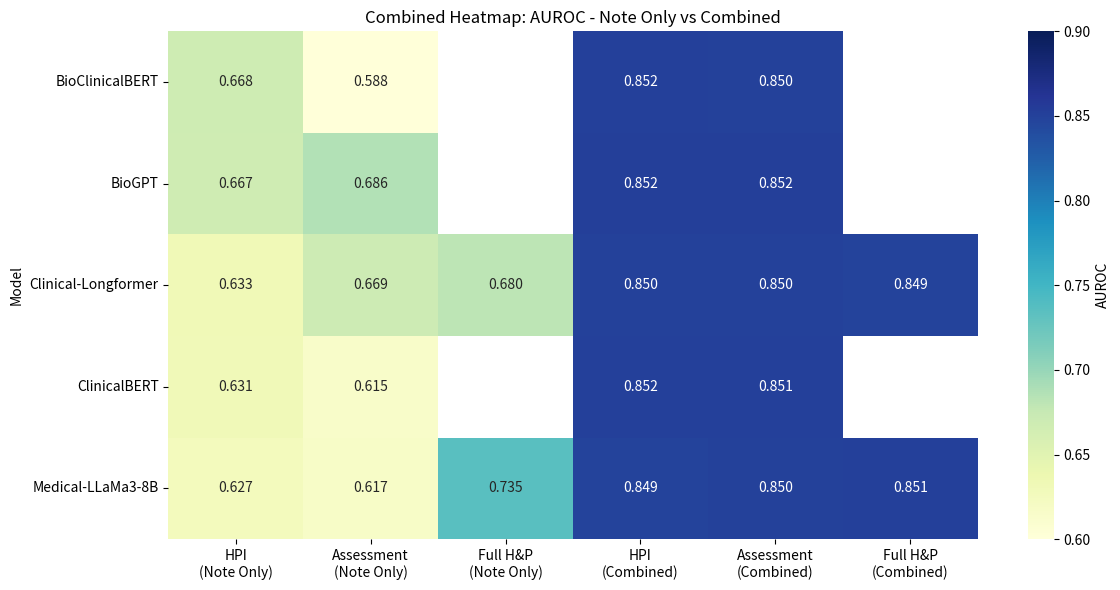
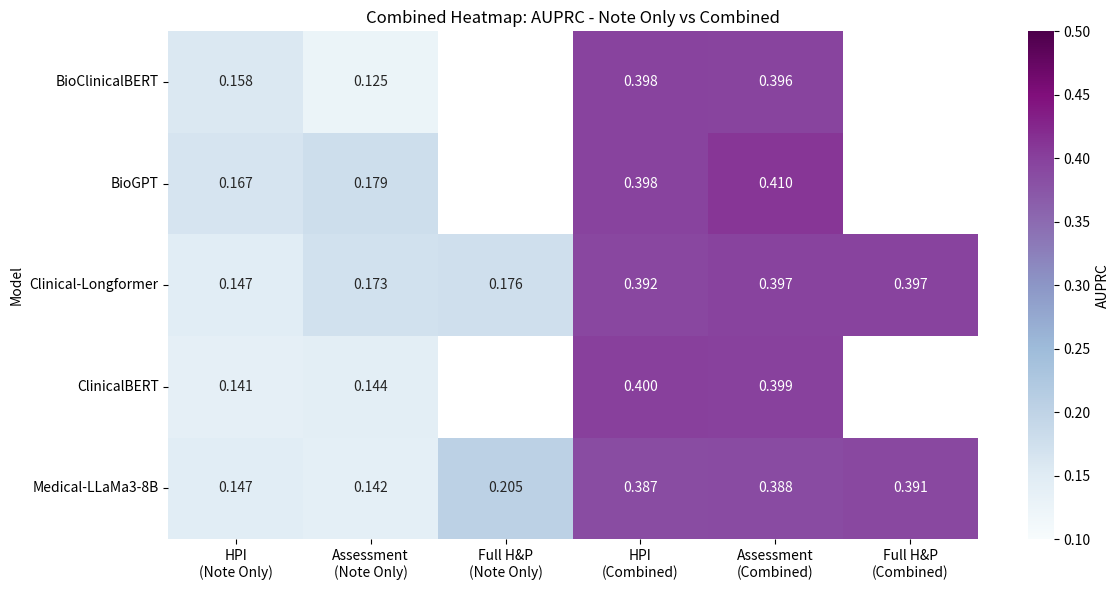

The script that saved these images, in order:
import pandas as pd
import numpy as np
import matplotlib.pyplot as plt
import seaborn as sns

# Data from the final version of the community infection table
data = [
    # HPI
    ["HPI", "BioClinicalBERT", 0.6685, 0.1579, 0.8516, 0.3984],
    ["HPI", "ClinicalBERT", 0.6314, 0.1406, 0.8515, 0.4001],
    ["HPI", "BioGPT", 0.6671, 0.1667, 0.8520, 0.3984],
    ["HPI", "Clinical-Longformer", 0.6328, 0.1474, 0.8498, 0.3922],
    ["HPI", "Medical-LLaMa3-8B", 0.6268, 0.1475, 0.8488, 0.3872],
    # Assessment
    ["Assessment", "BioClinicalBERT", 0.5881, 0.1254, 0.8499, 0.3955],
    ["Assessment", "ClinicalBERT", 0.6153, 0.1442, 0.8514, 0.3993],
    ["Assessment", "BioGPT", 0.6861, 0.1786, 0.8521, 0.4103],
    ["Assessment", "Clinical-Longformer", 0.6693, 0.1733, 0.8498, 0.3969],
    ["Assessment", "Medical-LLaMa3-8B", 0.6172, 0.1418, 0.8500, 0.3883],
    # Full H&P
    ["Full H&P", "Clinical-Longformer", 0.6803, 0.1759, 0.8494, 0.3974],
    ["Full H&P", "Medical-LLaMa3-8B", 0.7348, 0.2051, 0.8509, 0.3908],
]

df = pd.DataFrame(data, columns=["NoteType", "Model", "AUROC_Note", "AUPRC_Note", "AUROC_StructNote", "AUPRC_StructNote"])

# Desired note type order
note_order = ["HPI", "Assessment", "Full H&P"]

# Pivot and organize AUROC heatmap data
auroc_note = df.pivot(index="Model", columns="NoteType", values="AUROC_Note")
auroc_struct = df.pivot(index="Model", columns="NoteType", values="AUROC_StructNote")
auroc_note.columns = [f"{col} (Note Only)" for col in auroc_note.columns]
auroc_struct.columns = [f"{col} (Combined)" for col in auroc_struct.columns]
auroc_all = pd.concat([auroc_note, auroc_struct], axis=1)
auroc_all = auroc_all[[f"{n} (Note Only)" for n in note_order] + [f"{n} (Combined)" for n in note_order]]

# Pivot and organize AUPRC heatmap data
auprc_note = df.pivot(index="Model", columns="NoteType", values="AUPRC_Note")
auprc_struct = df.pivot(index="Model", columns="NoteType", values="AUPRC_StructNote")
auprc_note.columns = [f"{col} (Note Only)" for col in auprc_note.columns]
auprc_struct.columns = [f"{col} (Combined)" for col in auprc_struct.columns]
auprc_all = pd.concat([auprc_note, auprc_struct], axis=1)
auprc_all = auprc_all[[f"{n} (Note Only)" for n in note_order] + [f"{n} (Combined)" for n in note_order]]

# Formatting x-axis labels
def format_xtick_labels(labels):
    base = []
    method = []
    for label in labels:
        note_type = label.split(" ")[0] + " " + label.split(" ")[1] if "Full" in label else label.split(" ")[0]
        base.append(note_type)
        method.append("Note Only" if "Note Only" in label else "Combined")
    return base, method

# Create AUROC heatmap
auroc_base, auroc_method = format_xtick_labels(auroc_all.columns)
plt.figure(figsize=(12, 6))
ax = sns.heatmap(auroc_all, annot=True, cmap="YlGnBu", fmt=".3f", vmin=0.6, vmax=0.9,
                 cbar_kws={'label': 'AUROC'})
ax.set_xticklabels([f"{b}\n({m})" for b, m in zip(auroc_base, auroc_method)], rotation=0)
plt.title("Combined Heatmap: AUROC - Note Only vs Combined")
plt.tight_layout()
plt.show()

# Create AUPRC heatmap
auprc_base, auprc_method = format_xtick_labels(auprc_all.columns)
plt.figure(figsize=(12, 6))
ax = sns.heatmap(auprc_all, annot=True, cmap="BuPu", fmt=".3f", vmin=0.1, vmax=0.5,
                 cbar_kws={'label': 'AUPRC'})
ax.set_xticklabels([f"{b}\n({m})" for b, m in zip(auprc_base, auprc_method)], rotation=0)
plt.title("Combined Heatmap: AUPRC - Note Only vs Combined")
plt.tight_layout()
plt.show()
